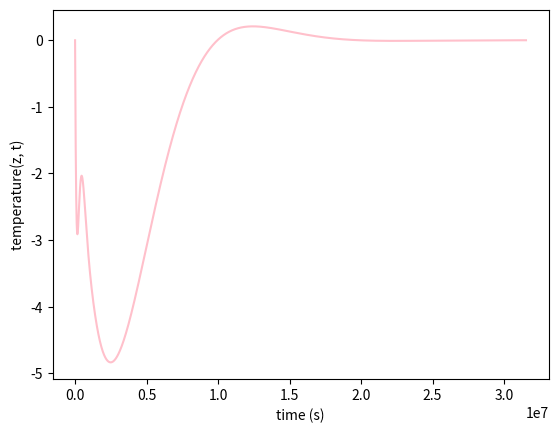

This chart was generated by the following Python code:
# exercise 5.33
import numpy as np
import matplotlib.pyplot as plt
import matplotlib.animation as ani
 
""" The goal is to not have any variables outside of the definition
statements so that if we need heatwave2.py in another py file,
variables are not redefined"""
 
 
# setting up constants and variables
def build_array():
    period1 = 365 * 24 * 60 * 60  # period 365 days to seconds
    period2 = 24 * 60 * 60  # period 24 hours to seconds
    delta_time = period2 / 10  # intervals of time given
    time_array = np.arange(0, period1 + 1, delta_time)
    depth_array = np.linspace(0, 20, len(time_array))  # need the same amount of intervals as time_array to plot
    return time_array, depth_array
 
 
# temperature as a function of depth z and time t
def temperature(z, t):
    k = 1E-6  # m^2/s thermal diffusivity
    amplitude1 = 15  # degrees celsius
    amplitude2 = 7  # degrees celsius
    period1 = 365 * 24 * 60 * 60  # period 365 days to seconds
    period2 = 24 * 60 * 60  # period 24 hours to seconds
    omega1 = 2 * np.pi / period1  # hz
    omega2 = 2 * np.pi / period2  # hz
    alpha1 = np.sqrt(omega1 / 2 * k)  # 1/m^2
    alpha2 = np.sqrt(omega2 / 2 * k)  # 1/m^2
    temp_initial = 0
    function = temp_initial + amplitude1 * np.exp(-alpha1 * z) * (np.sin(omega1 * t - alpha1 * z)) \
               + amplitude2 * np.exp(-alpha2 * z) * (np.sin(omega2 * t - alpha2 * z))
    return function
 
 
plt.plot(build_array()[0], temperature(build_array()[0], build_array()[1]), color='pink', label='y(t)')
plt.xlabel('time (s)')
plt.ylabel('temperature(z, t)')
plt.show()
 
# frames = np.linspace(initial time, final time, intervals)
"""
fig, ax = plt.subplots()
x = build_array()[0]
y = temperature(build_array()[0], build_array()[1])
ax.clear()
line = ax.plot(x, y)
ax.set_xlim([0, len(build_array()[0])])
ax.set_ylim([0, len(build_array()[1])])
 
 
def update():
    # Calculate the new y-values for the line
    y = temperature(build_array()[0], build_array()[1])
    # Update the data for the line object
    line = set_data(x, y)
    # Return the line object
    return line,
 
 
animate = ani.FuncAnimation(fig, update, frames=20, interval=500, repeat=False)
plt.show()
# def animate(final_time, delta_time, depth, function_array):
 
 
# if __name__ == "__main__":
#   print(temperature(build_array()[0], build_array()[1]))
"""
